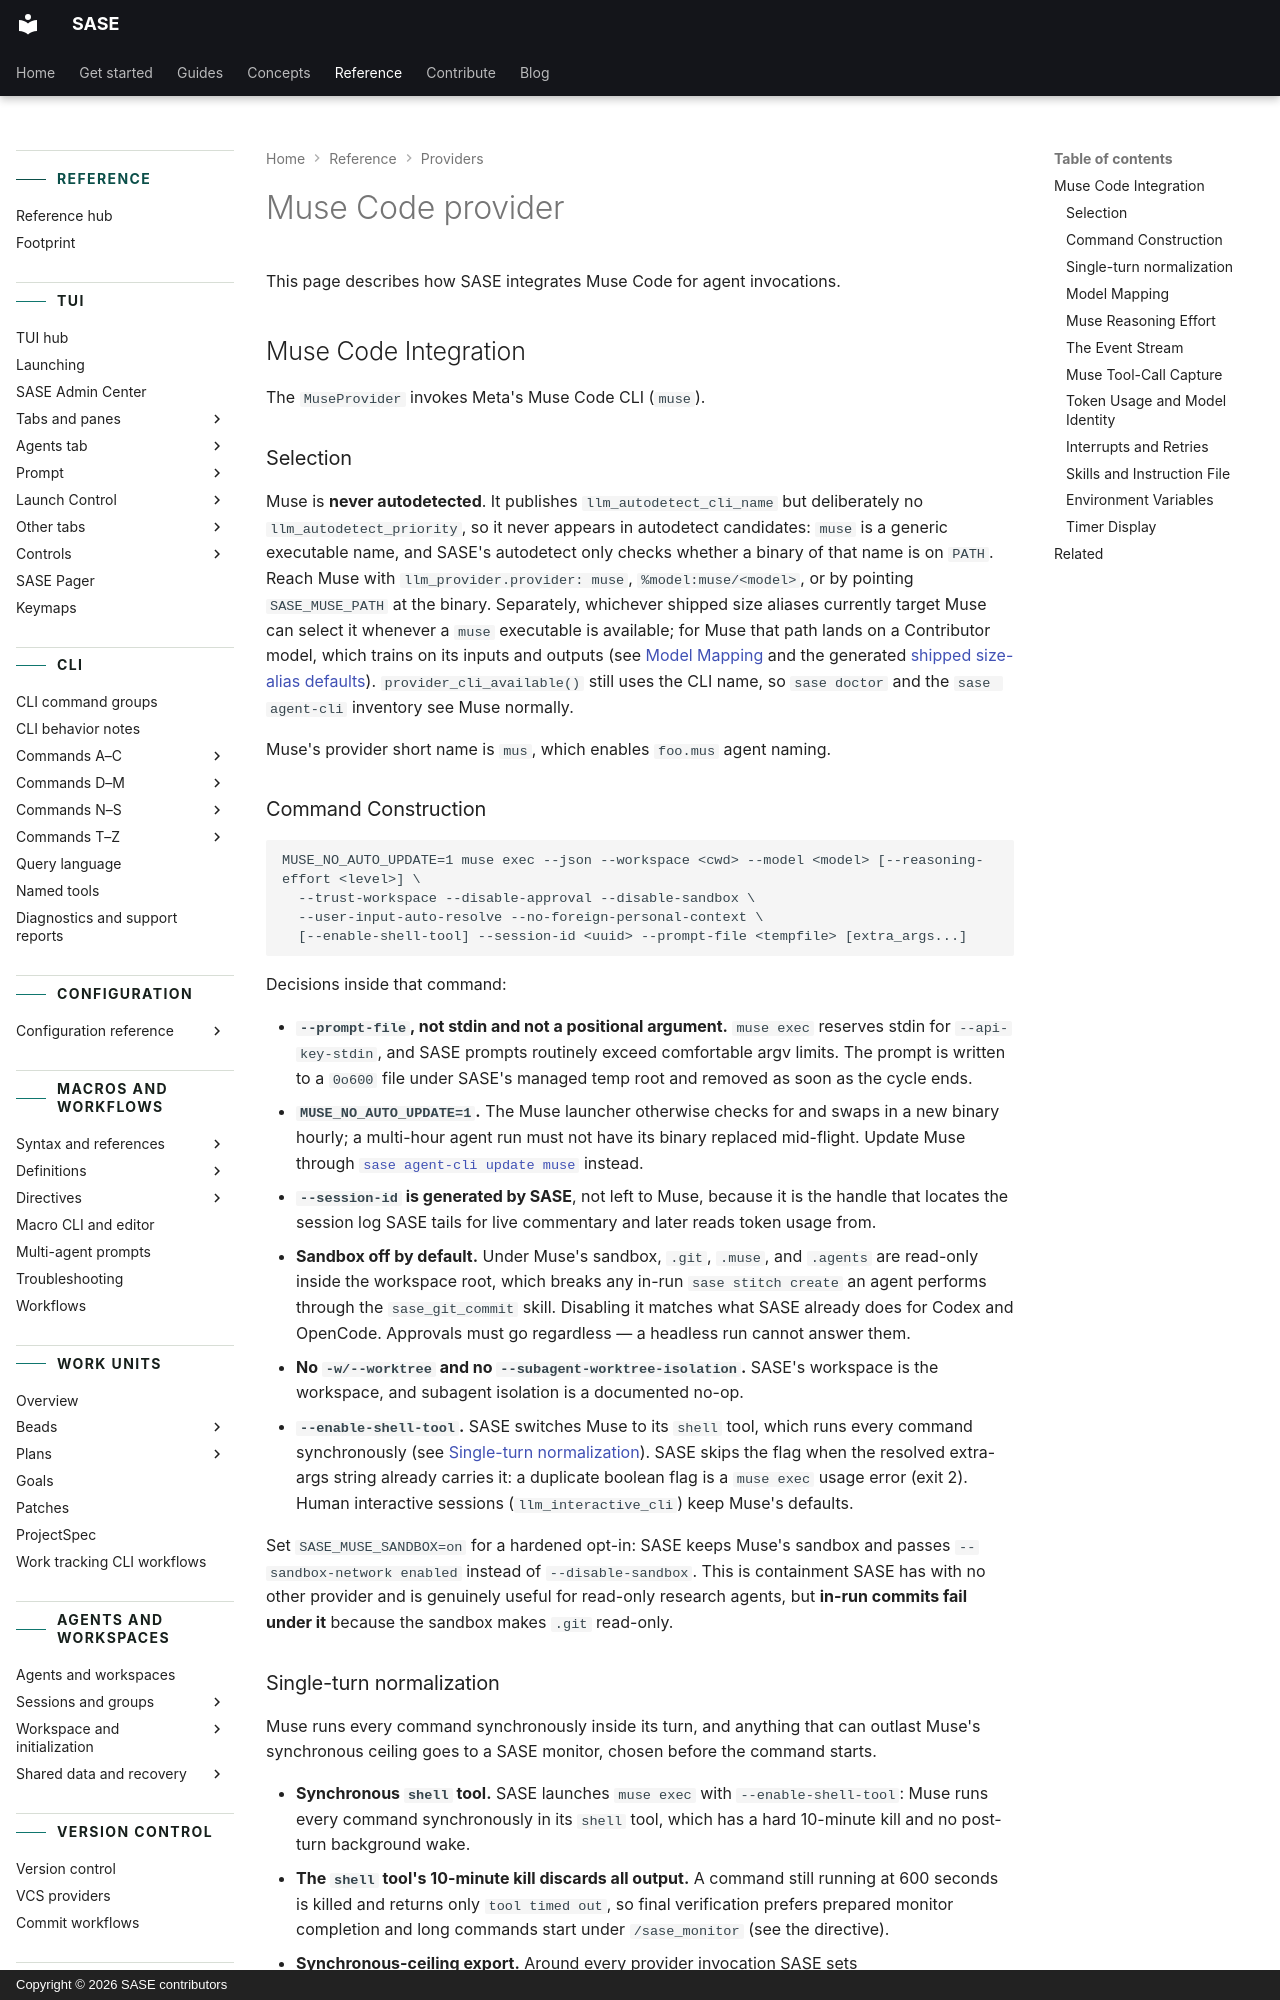

repository: sase-org/sase · page: reference/providers/muse/index.html · generator: mkdocs · copyright: Copyright © 2026 SASE contributors

---
title: Muse Code provider
description:
  Muse Code command construction, event streaming, and provider-specific behavior.
---

# Muse Code provider

This page describes how SASE integrates Muse Code for agent invocations.

## Muse Code Integration

The `MuseProvider` invokes Meta's Muse Code CLI (`muse`).

### Selection

Muse is **never autodetected**. It publishes `llm_autodetect_cli_name` but deliberately
no `llm_autodetect_priority`, so it never appears in autodetect candidates: `muse` is a
generic executable name, and SASE's autodetect only checks whether a binary of that name
is on `PATH`. Reach Muse with `llm_provider.provider: muse`, `%model:muse/<model>`, or
by pointing `SASE_MUSE_PATH` at the binary. Separately, whichever shipped size aliases
currently target Muse can select it whenever a `muse` executable is available; for Muse
that path lands on a Contributor model, which trains on its inputs and outputs (see
[Model Mapping](claude.md#model-mapping) and the generated
[shipped size-alias defaults](models.md#implicit-role-aliases)).
`provider_cli_available()` still uses the CLI name, so `sase doctor` and the
`sase agent-cli` inventory see Muse normally.

Muse's provider short name is `mus`, which enables `foo.mus` agent naming.

### Command Construction {#command-construction-5}

```
MUSE_NO_AUTO_UPDATE=1 muse exec --json --workspace <cwd> --model <model> [--reasoning-effort <level>] \
  --trust-workspace --disable-approval --disable-sandbox \
  --user-input-auto-resolve --no-foreign-personal-context \
  [--enable-shell-tool] --session-id <uuid> --prompt-file <tempfile> [extra_args...]
```

Decisions inside that command:

- **`--prompt-file`, not stdin and not a positional argument.** `muse exec` reserves
  stdin for `--api-key-stdin`, and SASE prompts routinely exceed comfortable argv
  limits. The prompt is written to a `0o600` file under SASE's managed temp root and
  removed as soon as the cycle ends.
- **`MUSE_NO_AUTO_UPDATE=1`.** The Muse launcher otherwise checks for and swaps in a new
  binary hourly; a multi-hour agent run must not have its binary replaced mid-flight.
  Update Muse through [`sase agent-cli update muse`](agent-clis.md#muse-code) instead.
- **`--session-id` is generated by SASE**, not left to Muse, because it is the handle
  that locates the session log SASE tails for live commentary and later reads token
  usage from.
- **Sandbox off by default.** Under Muse's sandbox, `.git`, `.muse`, and `.agents` are
  read-only inside the workspace root, which breaks any in-run `sase stitch create` an
  agent performs through the `sase_git_commit` skill. Disabling it matches what SASE
  already does for Codex and OpenCode. Approvals must go regardless — a headless run
  cannot answer them.
- **No `-w/--worktree` and no `--subagent-worktree-isolation`.** SASE's workspace is the
  workspace, and subagent isolation is a documented no-op.
- **`--enable-shell-tool`.** SASE switches Muse to its `shell` tool, which runs every
  command synchronously (see [Single-turn normalization](#single-turn-normalization)).
  SASE skips the flag when the resolved extra-args string already carries it: a
  duplicate boolean flag is a `muse exec` usage error (exit 2). Human interactive
  sessions (`llm_interactive_cli`) keep Muse's defaults.

Set `SASE_MUSE_SANDBOX=on` for a hardened opt-in: SASE keeps Muse's sandbox and passes
`--sandbox-network enabled` instead of `--disable-sandbox`. This is containment SASE has
with no other provider and is genuinely useful for read-only research agents, but
**in-run commits fail under it** because the sandbox makes `.git` read-only.
